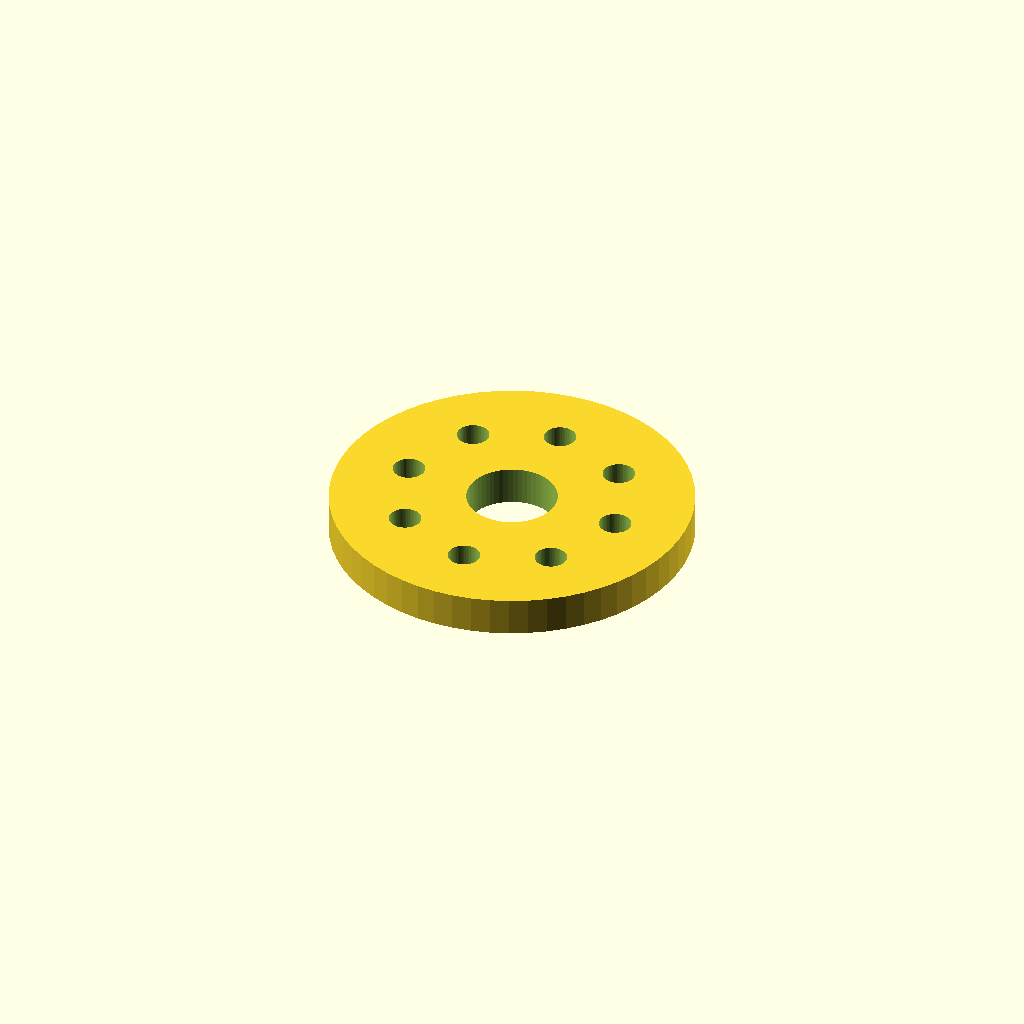
Cell 1 — every parameter at its default value.
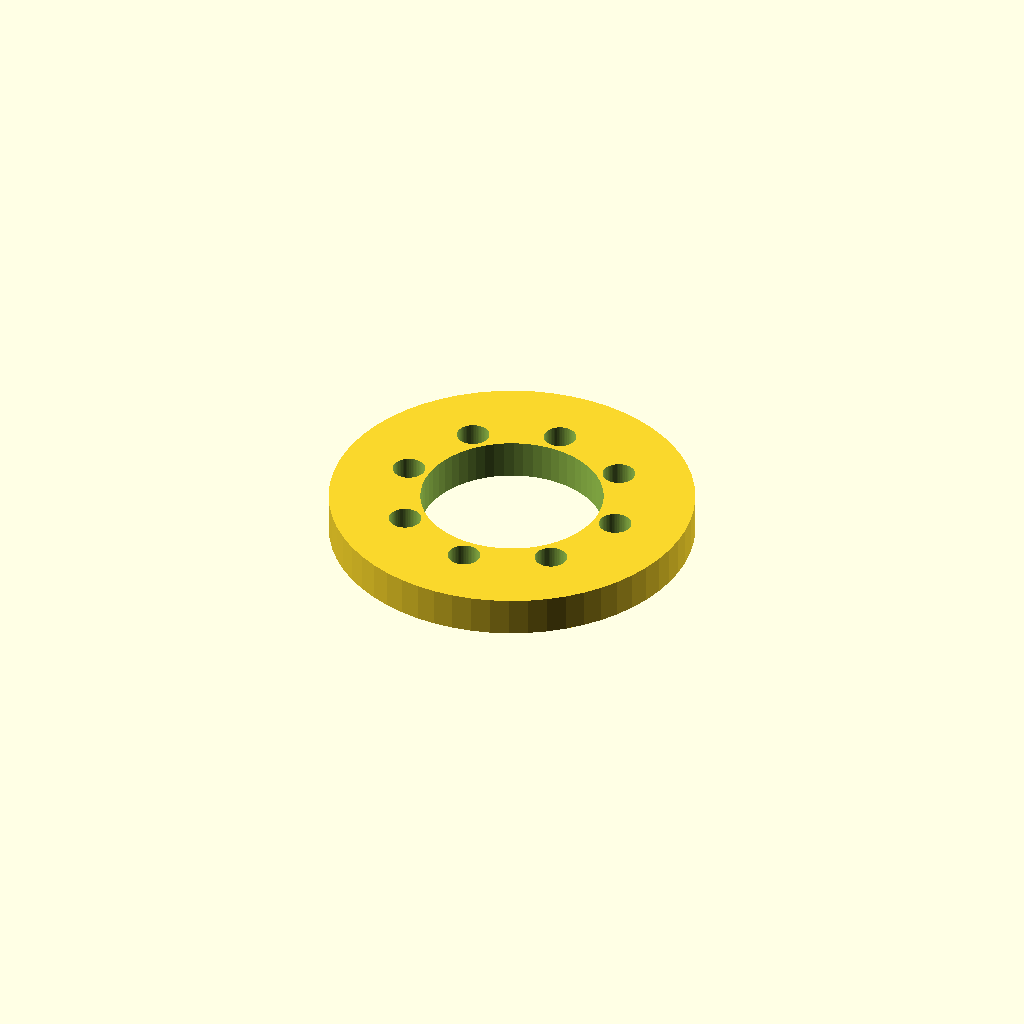
Cell 2: the same model with bore_d = 28.
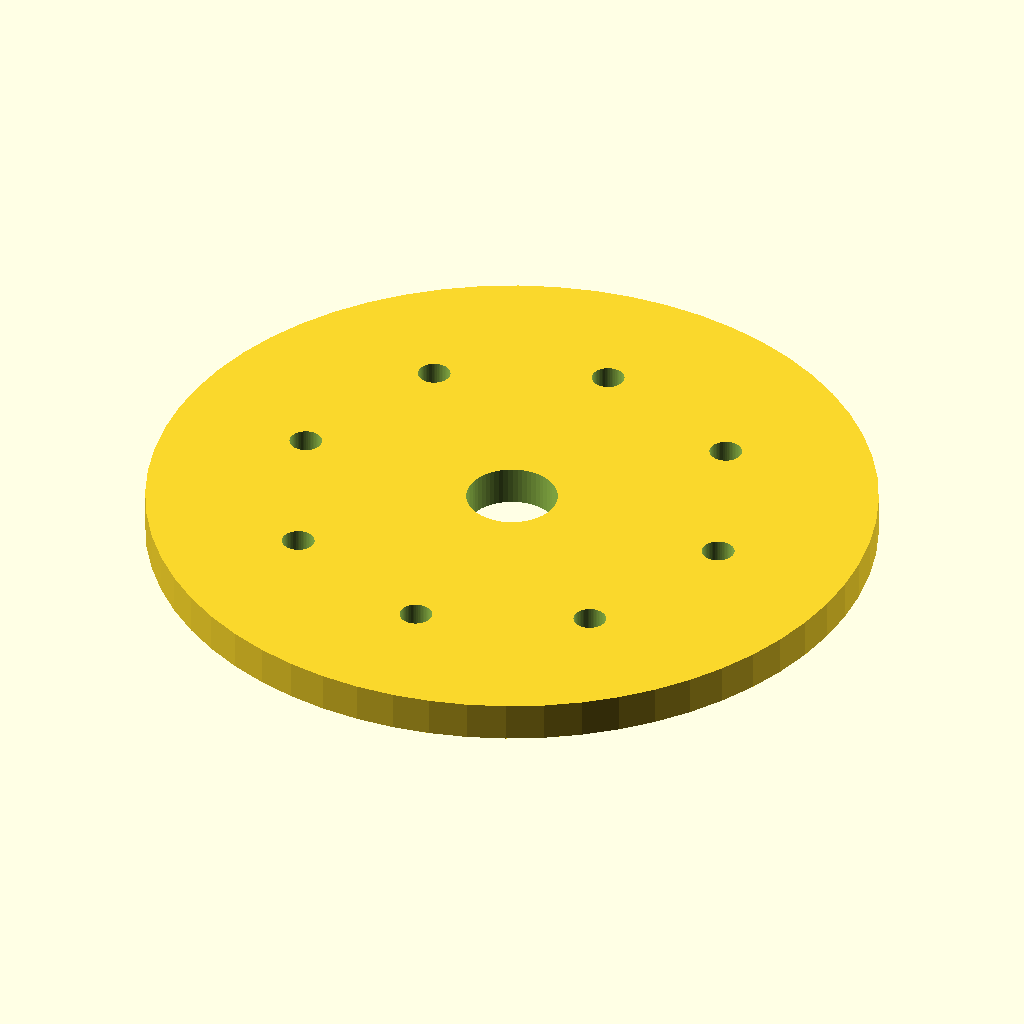
Cell 3: outer_d = 112 (everything else at default).
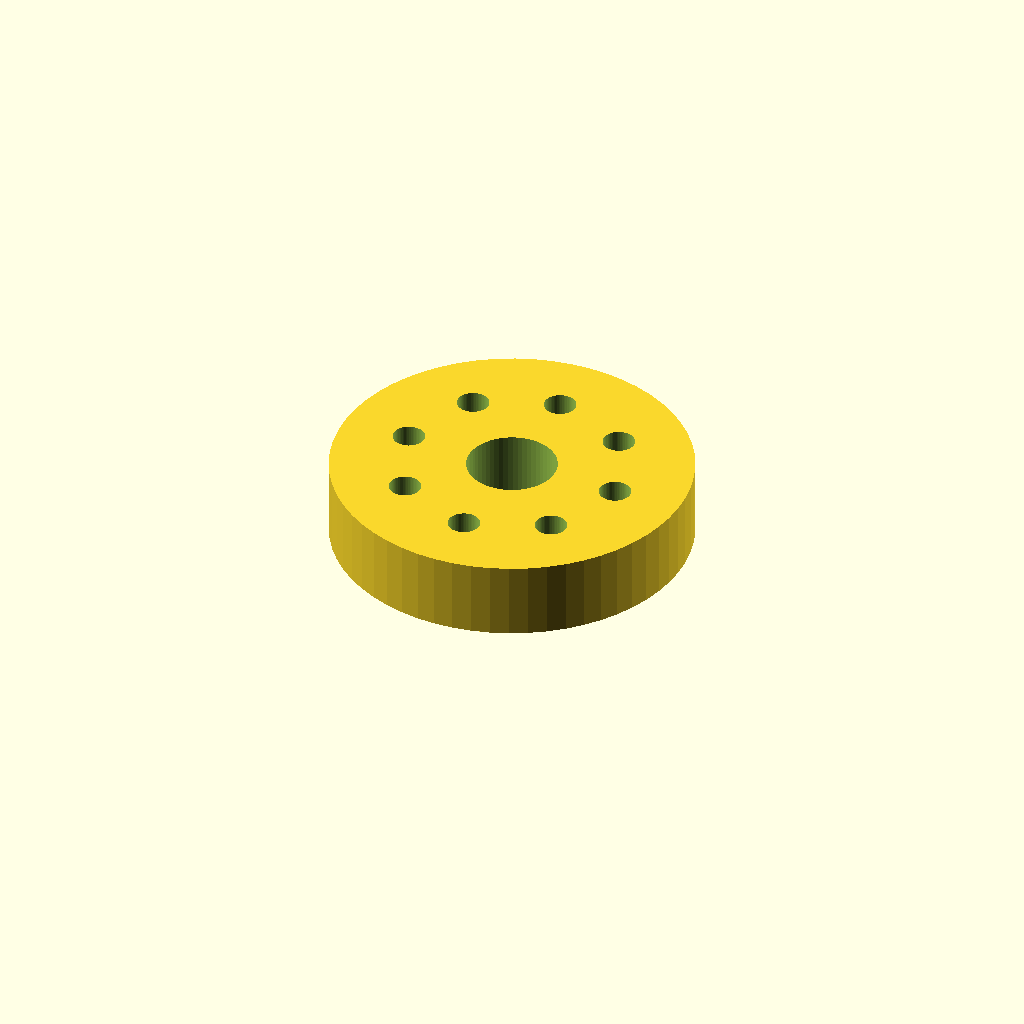
Cell 4: thickness = 12 (everything else at default).
One fixed orthographic camera (rotation 55°, 0°, 25°; colour scheme Cornfield) for every cell.
OpenSCAD source file optional_data/data/parts/part_0178.scad:
// Lightweight sprocket blank.
$fn = 60;
eps = 0.02;
bore_d = 14;
outer_d = 56;
spoke_holes = 8;
thickness = 6;
difference() { cylinder(d=outer_d,h=thickness); translate([0,0,-eps]) cylinder(d=bore_d,h=thickness+2*eps); for(i=[0:spoke_holes-1]) rotate([0,0,i*360/spoke_holes]) translate([outer_d*0.31,0,-eps]) cylinder(d=5,h=thickness+2*eps); }
Parameter table extracted from the source (name, type, default, range or options):
eps: number, default 0.02
bore_d: number, default 14
outer_d: number, default 56
spoke_holes: number, default 8
thickness: number, default 6
